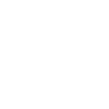
t = 0.00 s
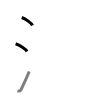
t = 2.50 s
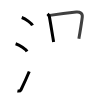
t = 4.75 s
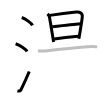
t = 7.25 s
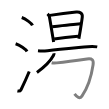
t = 9.50 s
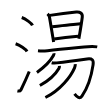
t = 12.00 s

The animated SVG that drew these frames (rendered in a browser with its animation timeline set to each time). Animation: 12 SMIL elements (animate=12); one cycle of 12.00 s.

<svg width="109px" height="109px" viewBox="0 0 px 109px" xmlns="http://www.w3.org/2000/svg" xmlns:xlink="http://www.w3.org/1999/xlink" xml:space="preserve" version="1.1"  baseProfile="full">
<path d="M21.76,17.5c3.79,1.38,9.79,5.69,10.74,7.84" style="fill:none;stroke:black;stroke-width:3;opacity:0">
  <animate attributeType="CSS" attributeName="opacity" from="0" to="1" begin="0s" dur="1s" repeatCount="Indefinite" fill="freeze" />
</path>
<path d="M15.62,43.75C19.64,45.12,26,49.37,27,51.5" style="fill:none;stroke:black;stroke-width:3;opacity:0">
  <animate attributeType="CSS" attributeName="opacity" from="0" to="1" begin="1s" dur="1s" repeatCount="Indefinite" fill="freeze" />
</path>
<path d="M17.41,90.95c1.34,0.3,2.96,0.02,3.59-1.24c3.12-6.33,5.75-12.2,8.25-18.2" style="fill:none;stroke:black;stroke-width:3;opacity:0">
  <animate attributeType="CSS" attributeName="opacity" from="0" to="1" begin="2s" dur="1s" repeatCount="Indefinite" fill="freeze" />
</path>
<path d="M47.55,13.84c0.81,0.81,1.68,1.97,1.83,2.8c1,5.49,2.61,15.52,3.69,21.97c0.31,1.84,0.51,3.08,0.54,3.29" style="fill:none;stroke:black;stroke-width:3;opacity:0">
  <animate attributeType="CSS" attributeName="opacity" from="0" to="1" begin="3s" dur="1s" repeatCount="Indefinite" fill="freeze" />
</path>
<path d="M49.84,15.36c4.93-0.73,18.17-2.49,26.43-3.34c3.64-0.37,6.47,1.11,6.01,5c-0.74,6.25-1.97,13.21-2.87,18.51c-0.2,1.15-0.38,2.23-0.53,3.2" style="fill:none;stroke:black;stroke-width:3;opacity:0">
  <animate attributeType="CSS" attributeName="opacity" from="0" to="1" begin="4s" dur="1s" repeatCount="Indefinite" fill="freeze" />
</path>
<path d="M52.2,26.76c7.55-0.88,22.92-2.63,28.04-3.02" style="fill:none;stroke:black;stroke-width:3;opacity:0">
  <animate attributeType="CSS" attributeName="opacity" from="0" to="1" begin="5s" dur="1s" repeatCount="Indefinite" fill="freeze" />
</path>
<path d="M54.19,38.96c4.51-0.62,18.23-2.19,23.85-2.73" style="fill:none;stroke:black;stroke-width:3;opacity:0">
  <animate attributeType="CSS" attributeName="opacity" from="0" to="1" begin="6s" dur="1s" repeatCount="Indefinite" fill="freeze" />
</path>
<path d="M38,50.76c3,0.36,6.6,0.25,9.59-0.08c12.75-1.44,27.91-2.8,40.36-4c3.1-0.3,6.2-0.34,9.28,0.19" style="fill:none;stroke:black;stroke-width:3;opacity:0">
  <animate attributeType="CSS" attributeName="opacity" from="0" to="1" begin="7s" dur="1s" repeatCount="Indefinite" fill="freeze" />
</path>
<path d="M54,53.25c0.09,0.64-0.23,1.59-0.58,2.26c-2.51,4.8-8.98,11.46-16.49,16.92" style="fill:none;stroke:black;stroke-width:3;opacity:0">
  <animate attributeType="CSS" attributeName="opacity" from="0" to="1" begin="8s" dur="1s" repeatCount="Indefinite" fill="freeze" />
</path>
<path d="M51.69,62.7c1.69,0.55,3.6,0.33,5.13,0.17C64.12,62.12,77.38,60.38,87,59c5.15-0.74,6.83,0.75,6.07,5.9c-1.32,8.85-3.69,20.72-11.15,31.17c-2.26,3.17-4.79,1.31-7.38-2.15" style="fill:none;stroke:black;stroke-width:3;opacity:0">
  <animate attributeType="CSS" attributeName="opacity" from="0" to="1" begin="9s" dur="1s" repeatCount="Indefinite" fill="freeze" />
</path>
<path d="M59.45,65.85c0.05,0.9-0.25,2.04-0.57,2.6c-3.26,5.67-9.51,11.8-19.01,17.05" style="fill:none;stroke:black;stroke-width:3;opacity:0">
  <animate attributeType="CSS" attributeName="opacity" from="0" to="1" begin="10s" dur="1s" repeatCount="Indefinite" fill="freeze" />
</path>
<path d="M75.25,64.12c0.09,1.41-0.14,2.37-0.7,3.68C71,76.12,60.62,90,45.38,97.5" style="fill:none;stroke:black;stroke-width:3;opacity:0">
  <animate attributeType="CSS" attributeName="opacity" from="0" to="1" begin="11s" dur="1s" repeatCount="Indefinite" fill="freeze" />
</path>
</svg>
